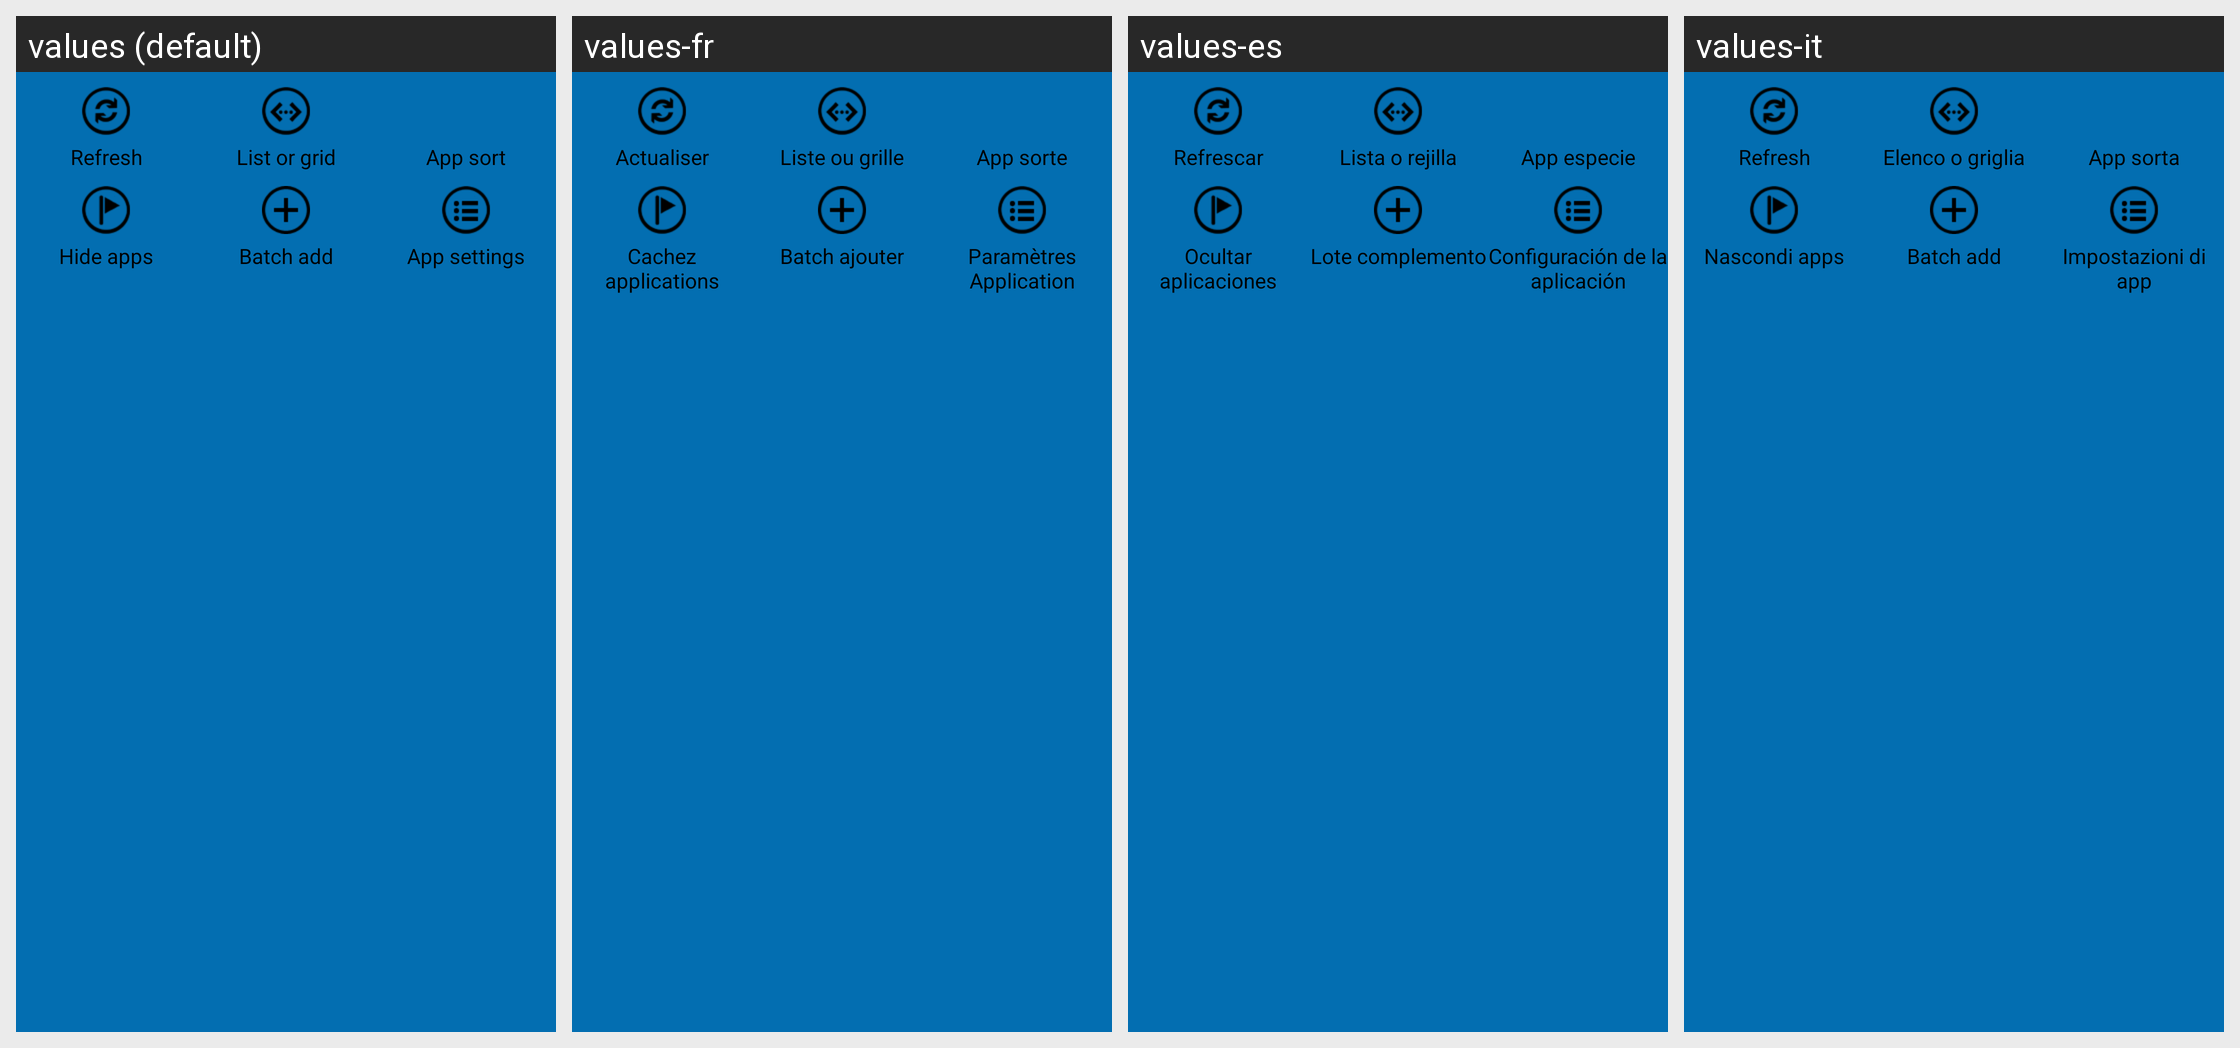

Locale-by-locale string values for the Android screen shown in this grid:
Android screen res/layout/layout_menu_of_app_black.xml rendered under 4 locales, left to right: values (default), values-fr, values-es, values-it. Device: Nexus 5 (rendered at 1080×1920; each locale shown at half size, 540×960, under a caption strip naming it); theme Theme.MaterialComponents.DayNight.NoActionBar.
Other locales in the repository, not shown: values-ar, values-bn, values-fa, values-hi, values-id, values-in, values-ms, values-pt, values-ru, values-th, values-tr, values-vi, values-zh-rCN, values-zh-rHK, values-zh-rTW.
Strings drawn on this screen, with the default value and each locale's value (text and hints the layout hard-codes, and strings that could not be matched under every locale, appear in the picture but are not listed):

refresh_app
  values: Refresh
  values-fr: Actualiser
  values-es: Refrescar
  values-it: Refresh

switch_list
  values: List or grid
  values-fr: Liste ou grille
  values-es: Lista o rejilla
  values-it: Elenco o griglia

app_list_sort
  values: App sort
  values-fr: App sorte
  values-es: App especie
  values-it: App sorta

hidden_application
  values: Hide apps
  values-fr: Cachez applications
  values-es: Ocultar aplicaciones
  values-it: Nascondi apps

app_list_search
  values: Batch add
  values-fr: Batch ajouter
  values-es: Lote complemento
  values-it: Batch add

app_list_setting
  values: App settings
  values-fr: Paramètres Application
  values-es: Configuración de la aplicación
  values-it: Impostazioni di app
